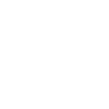
t = 0.00 s
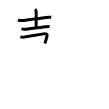
t = 4.00 s
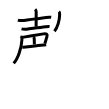
t = 8.00 s
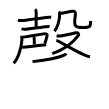
t = 12.00 s
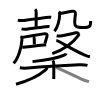
t = 15.50 s
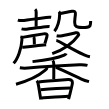
t = 20.00 s

The animated SVG that drew these frames (rendered in a browser with its animation timeline set to each time). Animation: 20 SMIL elements (animate=20); one cycle of 20.00 s.

<svg width="109px" height="109px" viewBox="0 0 px 109px" xmlns="http://www.w3.org/2000/svg" xmlns:xlink="http://www.w3.org/1999/xlink" xml:space="preserve" version="1.1"  baseProfile="full">
<path d="M17.85,20.08c1.71,0.56,4.41,0.57,6.17,0.35c6.33-0.78,11.01-1.73,22.09-3.03c1.62-0.19,3.45-0.33,5.08-0.06" style="fill:none;stroke:black;stroke-width:3;opacity:0">
  <animate attributeType="CSS" attributeName="opacity" from="0" to="1" begin="0s" dur="1s" repeatCount="Indefinite" fill="freeze" />
</path>
<path d="M35.18,9.25c0.91,0.91,1,1.88,1,3c0,0.63-0.05,11.95-0.05,14.5" style="fill:none;stroke:black;stroke-width:3;opacity:0">
  <animate attributeType="CSS" attributeName="opacity" from="0" to="1" begin="1s" dur="1s" repeatCount="Indefinite" fill="freeze" />
</path>
<path d="M21.54,28.88c1.65,0.44,3.3,0.49,4.96,0.27c5.1-0.66,12.62-1.53,19-2.4c1.23-0.17,2.82-0.42,4.07-0.26" style="fill:none;stroke:black;stroke-width:3;opacity:0">
  <animate attributeType="CSS" attributeName="opacity" from="0" to="1" begin="2s" dur="1s" repeatCount="Indefinite" fill="freeze" />
</path>
<path d="M20.33,36.88c1.04,0.24,2.28,0.45,3.48,0.24c6.17-1.04,18.42-3.05,19.71-3.26c2.92-0.48,4.31,0.48,3.34,3.01c-0.53,1.38-1.11,4.24-2,6.55" style="fill:none;stroke:black;stroke-width:3;opacity:0">
  <animate attributeType="CSS" attributeName="opacity" from="0" to="1" begin="3s" dur="1s" repeatCount="Indefinite" fill="freeze" />
</path>
<path d="M33.49,36.93c0.48,0.48,0.77,1.2,0.77,2.32c0,2.28,0.12,4.51,0.12,5.36" style="fill:none;stroke:black;stroke-width:3;opacity:0">
  <animate attributeType="CSS" attributeName="opacity" from="0" to="1" begin="4s" dur="1s" repeatCount="Indefinite" fill="freeze" />
</path>
<path d="M22.25,47.38c1.19-0.1,11.74-1.57,18.72-2.21c2.42-0.22,4.36-0.4,5.22-0.47" style="fill:none;stroke:black;stroke-width:3;opacity:0">
  <animate attributeType="CSS" attributeName="opacity" from="0" to="1" begin="5s" dur="1s" repeatCount="Indefinite" fill="freeze" />
</path>
<path d="M21.44,37.7c0.61,0.61,0.51,1.54,0.47,2.34C21.5,48.5,17.5,59.5,13.55,63.25" style="fill:none;stroke:black;stroke-width:3;opacity:0">
  <animate attributeType="CSS" attributeName="opacity" from="0" to="1" begin="6s" dur="1s" repeatCount="Indefinite" fill="freeze" />
</path>
<path d="M58.87,11.57c0.78,0.78,0.78,1.55,0.78,2.79c0,5.77-2.15,13.39-5.2,16.88" style="fill:none;stroke:black;stroke-width:3;opacity:0">
  <animate attributeType="CSS" attributeName="opacity" from="0" to="1" begin="7s" dur="1s" repeatCount="Indefinite" fill="freeze" />
</path>
<path d="M60.21,13.42c3.68-0.66,9.11-1.57,11.56-2.08c2.65-0.55,3.97,0.32,3.63,3.05c-0.3,2.46-0.71,5.85-0.71,8.06c0,4.18,1.7,5.15,7.98,5.15c7.42,0,7.98-0.85,7.98-6.67" style="fill:none;stroke:black;stroke-width:3;opacity:0">
  <animate attributeType="CSS" attributeName="opacity" from="0" to="1" begin="8s" dur="1s" repeatCount="Indefinite" fill="freeze" />
</path>
<path d="M56.65,35.83c1.99,0.39,3.61,0.24,5.61-0.14c3.71-0.71,10.83-2.33,13.36-2.9c2.38-0.53,3.86,1.02,2.34,3.12c-5.6,7.77-14.84,13.97-25.71,17.76" style="fill:none;stroke:black;stroke-width:3;opacity:0">
  <animate attributeType="CSS" attributeName="opacity" from="0" to="1" begin="9s" dur="1s" repeatCount="Indefinite" fill="freeze" />
</path>
<path d="M56.32,40.58c2.97,0.38,16.15,9.07,26.88,13.79c2.2,0.97,3.93,1.88,6.74,2.44" style="fill:none;stroke:black;stroke-width:3;opacity:0">
  <animate attributeType="CSS" attributeName="opacity" from="0" to="1" begin="10s" dur="1s" repeatCount="Indefinite" fill="freeze" />
</path>
<path d="M66.23,53.48c-0.36,0.89-1.23,1.27-1.99,1.61c-4.24,1.92-15.6,4.72-31.71,6.53" style="fill:none;stroke:black;stroke-width:3;opacity:0">
  <animate attributeType="CSS" attributeName="opacity" from="0" to="1" begin="11s" dur="1s" repeatCount="Indefinite" fill="freeze" />
</path>
<path d="M19.83,67.84c2.67,0.42,5.36,0.43,8.04,0.19C39.25,67,65.3,65.34,79.38,64.71c2.76-0.12,5.38-0.09,8.1,0.64" style="fill:none;stroke:black;stroke-width:3;opacity:0">
  <animate attributeType="CSS" attributeName="opacity" from="0" to="1" begin="12s" dur="1s" repeatCount="Indefinite" fill="freeze" />
</path>
<path d="M52.73,60.56c0.98,0.98,1.08,2.07,1.08,3.6c0,3.59-0.02,8.72-0.02,10.84c0,1.06-0.04,2.33-0.04,4" style="fill:none;stroke:black;stroke-width:3;opacity:0">
  <animate attributeType="CSS" attributeName="opacity" from="0" to="1" begin="13s" dur="1s" repeatCount="Indefinite" fill="freeze" />
</path>
<path d="M46.98,67.66c0,1.09-0.96,1.92-2,2.81C37.62,76.75,27.47,81.15,16,84.22" style="fill:none;stroke:black;stroke-width:3;opacity:0">
  <animate attributeType="CSS" attributeName="opacity" from="0" to="1" begin="14s" dur="1s" repeatCount="Indefinite" fill="freeze" />
</path>
<path d="M55.79,67.21c3.68,1.66,17.92,8.39,25.64,11.83c2.5,1.11,4.32,1.71,7.57,2.57" style="fill:none;stroke:black;stroke-width:3;opacity:0">
  <animate attributeType="CSS" attributeName="opacity" from="0" to="1" begin="15s" dur="1s" repeatCount="Indefinite" fill="freeze" />
</path>
<path d="M36.71,80.8c0.68,0.68,1.16,1.78,1.29,2.37c0.74,3.34,1.39,7.95,2.12,12.36c0.23,1.39,0.47,2.74,0.72,3.98" style="fill:none;stroke:black;stroke-width:3;opacity:0">
  <animate attributeType="CSS" attributeName="opacity" from="0" to="1" begin="16s" dur="1s" repeatCount="Indefinite" fill="freeze" />
</path>
<path d="M38.62,82.09c6.97-0.87,24.74-2.14,29.51-2.51c2.33-0.18,4.69,0.78,4.27,3.55c-0.51,3.29-1.52,7.03-2.65,11.44c-0.38,1.5-0.78,3.04-1.17,4.62" style="fill:none;stroke:black;stroke-width:3;opacity:0">
  <animate attributeType="CSS" attributeName="opacity" from="0" to="1" begin="17s" dur="1s" repeatCount="Indefinite" fill="freeze" />
</path>
<path d="M40.49,89.71c5.44-0.57,27.22-1.83,29.77-1.83" style="fill:none;stroke:black;stroke-width:3;opacity:0">
  <animate attributeType="CSS" attributeName="opacity" from="0" to="1" begin="18s" dur="1s" repeatCount="Indefinite" fill="freeze" />
</path>
<path d="M41.51,97.98c4.91-0.32,20.47-1.47,26.59-1.75" style="fill:none;stroke:black;stroke-width:3;opacity:0">
  <animate attributeType="CSS" attributeName="opacity" from="0" to="1" begin="19s" dur="1s" repeatCount="Indefinite" fill="freeze" />
</path>
</svg>
